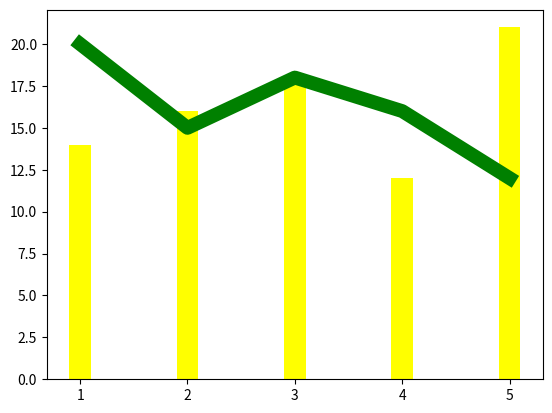

The script that saved this image:
# !/usr/bin/env python
# coding=utf-8
import numpy as np
import matplotlib.pyplot as plt
# 折线图
x = np.array([1,2,3,4,5])
y = np.array([20,15,18,16,12])
plt.plot(x,y,color="green",linewidth=10)
# 柱状图
x = np.array([1,2,3,4,5])
y = np.array([14,16,18,12,21])
plt.bar(x,y,alpha=1,color='#ffff00',width=0.2)
plt.show()